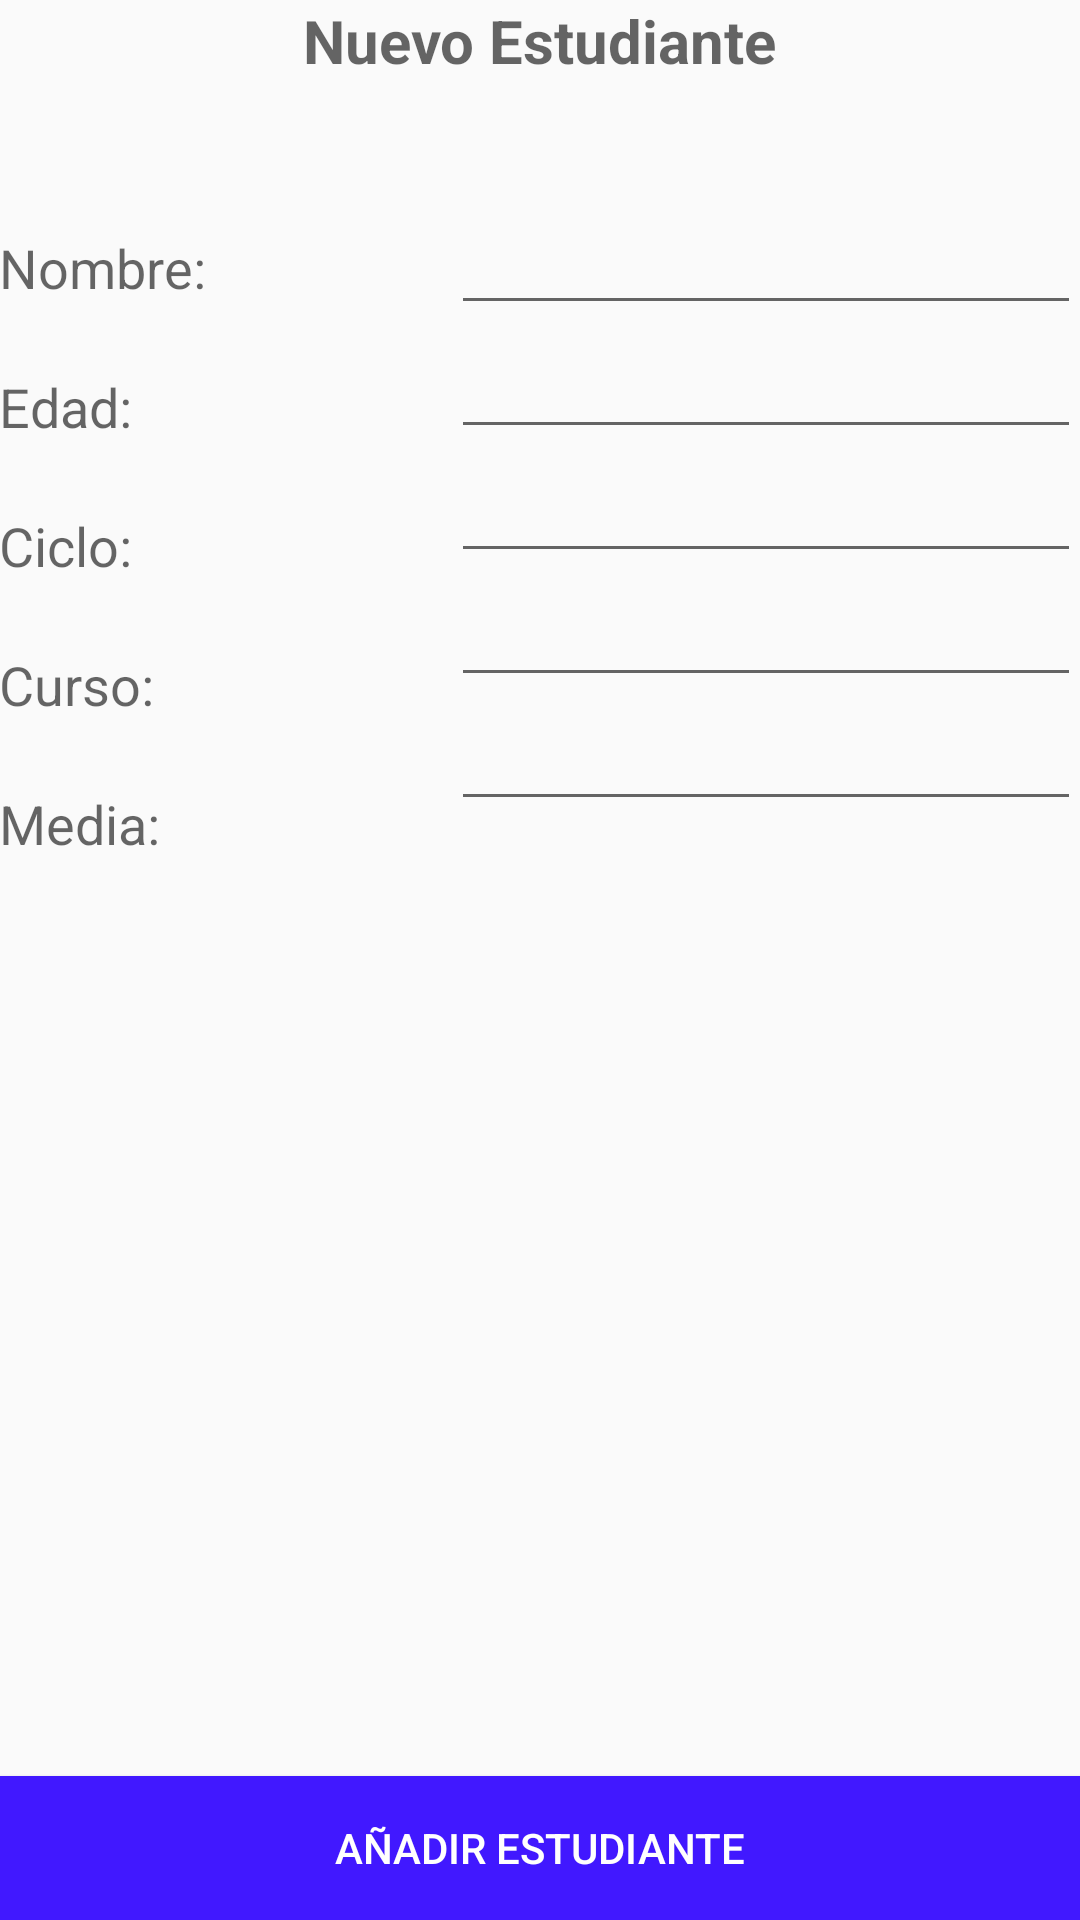

Write the Android layout XML for this screen, with the resource values it uses.
<!-- AndroidManifest.xml: application theme AppTheme -->
<!-- res/layout/activity_insertar_estudiante.xml -->
<RelativeLayout xmlns:android="http://schemas.android.com/apk/res/android"
    xmlns:tools="http://schemas.android.com/tools" android:layout_width="match_parent"
    android:layout_height="match_parent" android:paddingLeft="@dimen/activity_horizontal_margin"
    android:paddingRight="@dimen/activity_horizontal_margin"
    android:paddingTop="@dimen/activity_vertical_margin"
    android:paddingBottom="@dimen/activity_vertical_margin"
    tools:context="com.example.estruch18.proyecto5ead.InsertarEstudiante">

    <TextView
        android:layout_width="wrap_content"
        android:layout_height="wrap_content"
        android:textAppearance="?android:attr/textAppearanceMedium"
        android:text="Nuevo Estudiante"
        android:id="@+id/tvInfo"
        android:layout_alignParentTop="true"
        android:layout_centerHorizontal="true"
        android:textStyle="bold"
        android:typeface="sans"
        android:textSize="20dp" />

    <TextView
        android:layout_width="wrap_content"
        android:layout_height="wrap_content"
        android:textAppearance="?android:attr/textAppearanceMedium"
        android:text="Nombre:"
        android:id="@+id/tvNombre"
        android:layout_below="@+id/tvInfo"
        android:layout_alignParentStart="true"
        android:layout_marginTop="50dp" />

    <TextView
        android:layout_width="wrap_content"
        android:layout_height="wrap_content"
        android:textAppearance="?android:attr/textAppearanceMedium"
        android:text="Edad:"
        android:id="@+id/tvEdad"
        android:layout_below="@+id/tvNombre"
        android:layout_alignParentStart="false"
        android:layout_marginTop="22dp" />

    <TextView
        android:layout_width="wrap_content"
        android:layout_height="wrap_content"
        android:textAppearance="?android:attr/textAppearanceMedium"
        android:text="Ciclo:"
        android:id="@+id/tvCiclo"
        android:layout_below="@+id/tvEdad"
        android:layout_alignParentStart="true"
        android:layout_marginTop="22dp" />

    <TextView
        android:layout_width="wrap_content"
        android:layout_height="wrap_content"
        android:textAppearance="?android:attr/textAppearanceMedium"
        android:text="Curso:"
        android:id="@+id/tvCurso"
        android:layout_below="@+id/tvCiclo"
        android:layout_alignParentStart="true"
        android:layout_marginTop="22dp" />

    <TextView
        android:layout_width="wrap_content"
        android:layout_height="wrap_content"
        android:textAppearance="?android:attr/textAppearanceMedium"
        android:text="Media:"
        android:id="@+id/tvNotaMedia"
        android:layout_below="@+id/tvCurso"
        android:layout_alignParentStart="true"
        android:layout_marginTop="22dp" />

    <EditText
        android:layout_width="wrap_content"
        android:layout_height="wrap_content"
        android:inputType="textPersonName"
        android:ems="10"
        android:id="@+id/et_Nombre"
        android:layout_below="@+id/tvInfo"
        android:layout_alignParentEnd="true"
        android:layout_marginTop="40dp" />

    <EditText
        android:layout_width="wrap_content"
        android:layout_height="wrap_content"
        android:inputType="textPersonName"
        android:ems="10"
        android:id="@+id/et_Edad"
        android:layout_below="@+id/et_Nombre"
        android:layout_alignStart="@+id/et_Nombre" />

    <EditText
        android:layout_width="wrap_content"
        android:layout_height="wrap_content"
        android:inputType="textPersonName"
        android:ems="10"
        android:id="@+id/et_Ciclo"
        android:layout_below="@+id/et_Edad"
        android:layout_alignParentEnd="true" />

    <EditText
        android:layout_width="wrap_content"
        android:layout_height="wrap_content"
        android:inputType="textPersonName"
        android:ems="10"
        android:id="@+id/et_Curso"
        android:layout_below="@+id/et_Ciclo"
        android:layout_alignParentEnd="true" />

    <EditText
        android:layout_width="wrap_content"
        android:layout_height="wrap_content"
        android:inputType="textPersonName"
        android:ems="10"
        android:id="@+id/et_NotaMedia"
        android:layout_below="@+id/et_Curso"
        android:layout_alignEnd="@+id/et_Curso" />

    <Button
        android:layout_width="wrap_content"
        android:layout_height="wrap_content"
        android:text="Añadir estudiante"
        android:id="@+id/btnAddEstudiante"
        android:onClick="actionBtnAddEstudiante"
        android:layout_alignParentBottom="true"
        android:layout_alignEnd="@+id/et_NotaMedia"
        android:layout_alignParentStart="true"
        android:textColor="#ffffff"
        android:background="#4118ff" />
</RelativeLayout>
<!-- resources referenced by this layout -->
<resources>
  <style name="AppTheme" parent="Theme.AppCompat.Light.DarkActionBar">
          <item name="colorPrimary">#4118ff</item>
          
      </style>
</resources>
